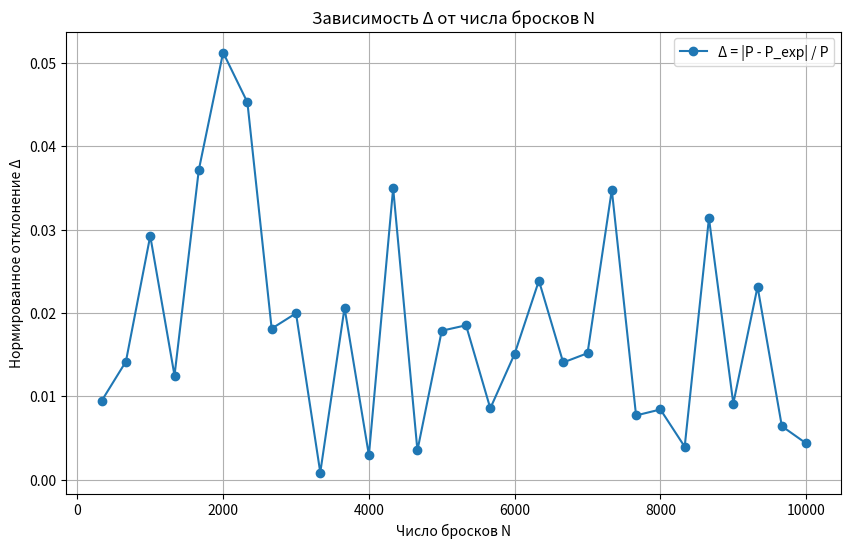

Write Python code to recreate this figure.
import random
import math
import matplotlib.pyplot as plt


def simulate_buffon_needle(l: float, a: float, N: int) -> float:
    """Симулирует N бросков и возвращает экспериментальную вероятность"""
    success = 0
    for _ in range(N):
        x = random.uniform(0, a / 2)
        theta = random.uniform(0, math.pi / 2)
        if x <= (l / 2) * math.sin(theta):
            success += 1
    return success / N


def theoretical_probability(l: float, a: float) -> float:
    return (2 * l) / (a * math.pi)


def run_experiment(l: float, a: float, steps: int, max_N: int):
    Ns = [int(max_N * i / steps) for i in range(1, steps + 1)]
    deltas = []

    P_theoretical = theoretical_probability(l, a)

    for N in Ns:
        P_exp = simulate_buffon_needle(l, a, N)
        delta = abs(P_theoretical - P_exp) / P_theoretical
        deltas.append(delta)
        print(f"N={N}, P_exp={P_exp:.5f}, Δ={delta:.5f}")

    # Построение графика
    plt.figure(figsize=(10, 6))
    plt.plot(Ns, deltas, marker="o", label="Δ = |P - P_exp| / P")
    plt.xlabel("Число бросков N")
    plt.ylabel("Нормированное отклонение Δ")
    plt.title("Зависимость Δ от числа бросков N")
    plt.grid(True)
    plt.legend()
    plt.show()


# Параметры (можно менять)
l = 1.0  # длина иглы
a = 2.0  # расстояние между линиями (l / a = 0.5)
run_experiment(l=l, a=a, steps=30, max_N=10000)
